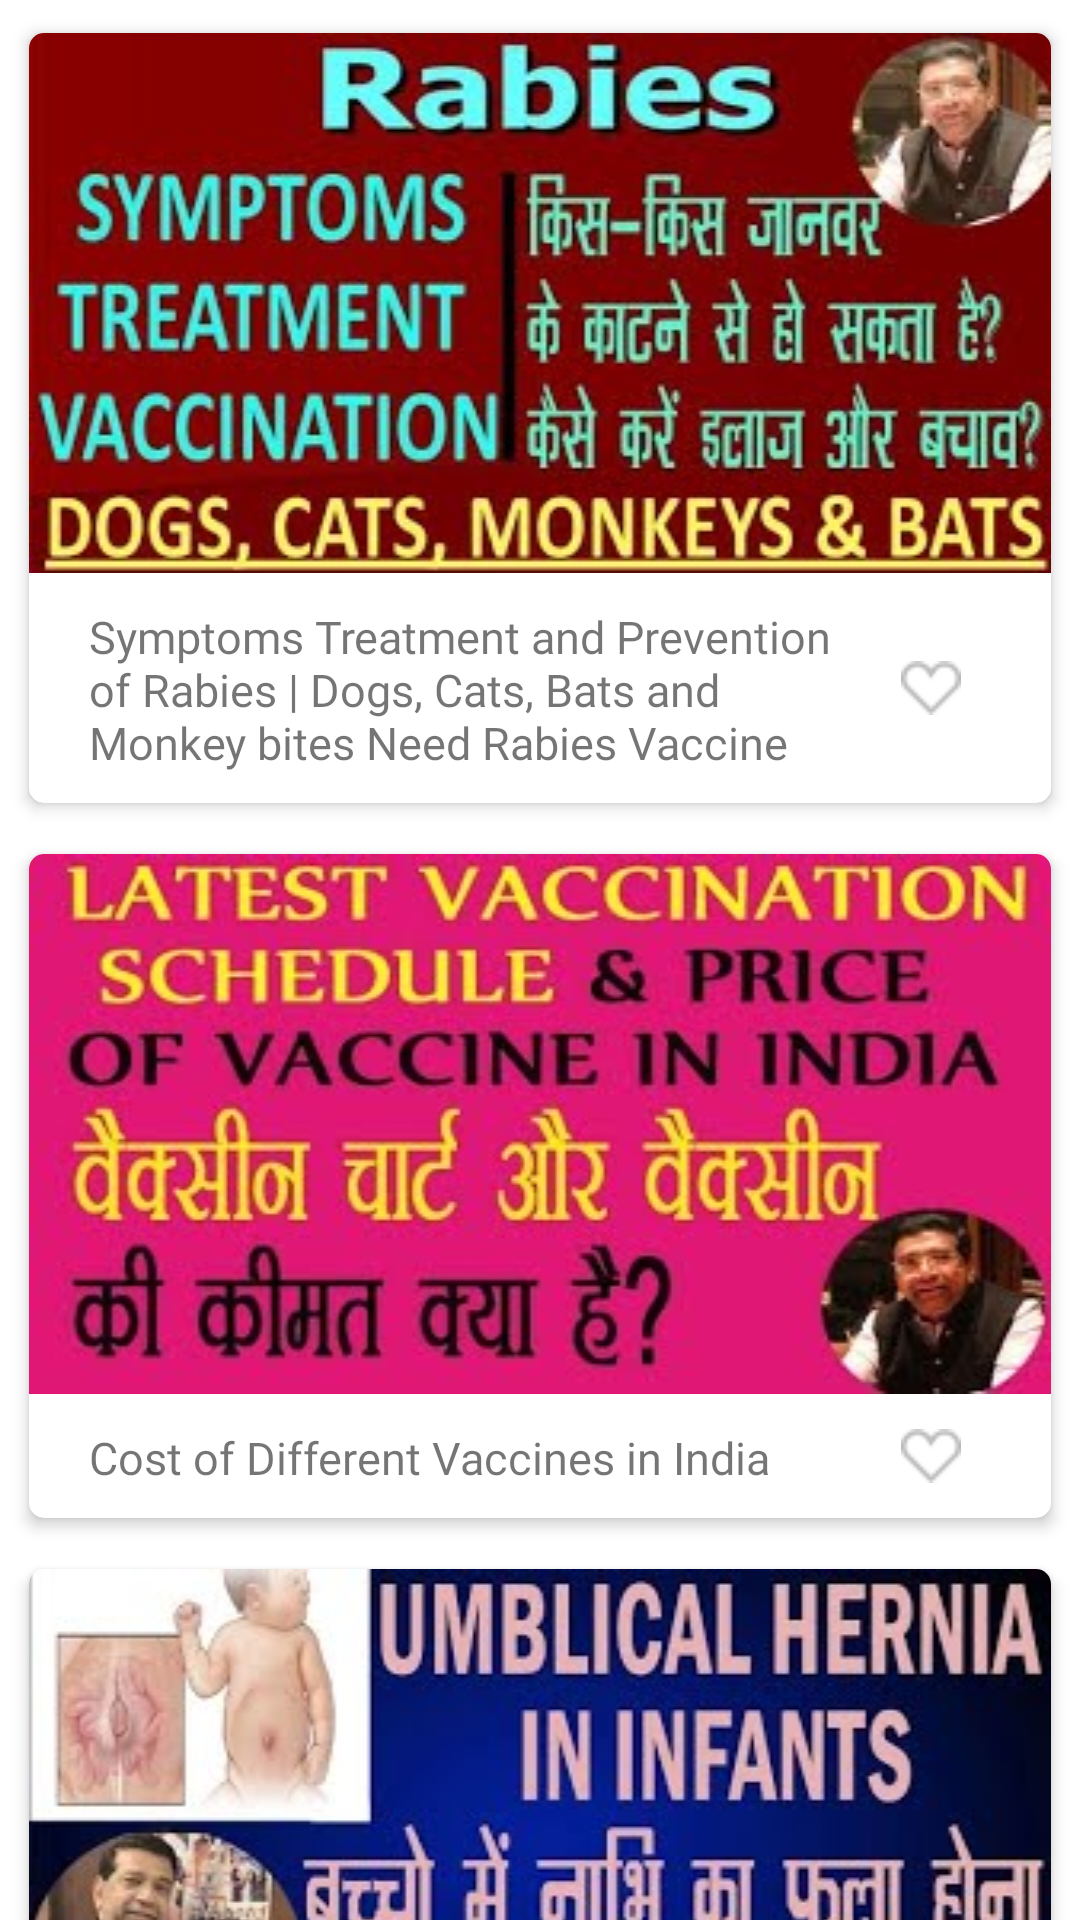

Reconstruct the res/layout file that produces this screen, plus the resources it refers to.
<!-- AndroidManifest.xml: application theme Theme.BegCustomerApp -->
<!-- res/layout/video_list.xml -->
<?xml version="1.0" encoding="utf-8"?>
<androidx.constraintlayout.widget.ConstraintLayout
    xmlns:android="http://schemas.android.com/apk/res/android"
    android:layout_width="match_parent"
    android:layout_height="wrap_content"
    xmlns:app="http://schemas.android.com/apk/res-auto">

    <androidx.cardview.widget.CardView
        android:id="@+id/first"
        android:layout_width="match_parent"
        android:layout_height="wrap_content"
        app:cardElevation="3dp"
        app:cardMaxElevation="3dp"
        app:cardCornerRadius="5dp"
        app:cardUseCompatPadding="true"
        android:layout_margin="5dp"
        app:layout_constraintTop_toTopOf="parent">

        <androidx.constraintlayout.widget.ConstraintLayout
            android:id="@+id/cons"
            android:layout_width="match_parent"
            android:layout_height="wrap_content">


            <ImageView
                android:id="@+id/imageView"
                android:layout_width="match_parent"
                android:layout_height="wrap_content"
                android:minHeight="160dp"
                android:scaleType="fitXY"
                android:src="@drawable/tb1"
                app:layout_constraintTop_toTopOf="parent"
                app:layout_constraintLeft_toLeftOf="parent"/>

            <TextView
                android:id="@+id/video_text"
                android:layout_width="0dp"
                android:layout_height="wrap_content"
                android:textSize="15sp"
                android:fontFamily="@font/sfprof_regular"
                android:layout_marginTop="11dp"
                android:textColor="@color/text_color"
                android:text="Symptoms Treatment and Prevention of Rabies | Dogs, Cats, Bats and Monkey bites Need Rabies Vaccine"
                android:layout_marginBottom="10dp"
                android:layout_marginLeft="20dp"
                android:layout_marginRight="10dp"

                app:layout_constraintBottom_toBottomOf="parent"
                app:layout_constraintStart_toStartOf="parent"
                app:layout_constraintEnd_toStartOf="@+id/like"
                app:layout_constraintStart_toEndOf="@id/like"
                app:layout_constraintTop_toBottomOf="@+id/imageView"/>

            <ImageView
                android:id="@+id/like"
                android:layout_width="20dp"
                android:layout_height="20dp"
                android:src="@drawable/like"
                android:layout_marginRight="30dp"
                app:layout_constraintBottom_toBottomOf="parent"
                app:layout_constraintTop_toBottomOf="@+id/imageView"
                app:layout_constraintRight_toRightOf="parent"/>


        </androidx.constraintlayout.widget.ConstraintLayout>
    </androidx.cardview.widget.CardView>

    <androidx.cardview.widget.CardView
        android:id="@+id/second"
        android:layout_width="match_parent"
        android:layout_height="wrap_content"
        app:cardElevation="3dp"
        app:cardMaxElevation="3dp"
        app:cardCornerRadius="5dp"
        app:cardUseCompatPadding="true"
        android:layout_margin="5dp"
        app:layout_constraintTop_toBottomOf="@id/first">

        <androidx.constraintlayout.widget.ConstraintLayout
            android:id="@+id/cons1"
            android:layout_width="match_parent"
            android:layout_height="wrap_content">


            <ImageView
                android:id="@+id/imageView1"
                android:layout_width="match_parent"
                android:layout_height="wrap_content"
                android:minHeight="160dp"
                android:scaleType="fitXY"
                android:src="@drawable/tb2"
                app:layout_constraintTop_toTopOf="parent"
                app:layout_constraintLeft_toLeftOf="parent"/>

            <TextView
                android:id="@+id/video_text1"
                android:layout_width="0dp"
                android:layout_height="wrap_content"
                android:textSize="15sp"
                android:fontFamily="@font/sfprof_regular"
                android:layout_marginTop="11dp"
                android:textColor="@color/text_color"
                android:text="Cost of Different Vaccines in India"
                android:layout_marginBottom="10dp"
                android:layout_marginLeft="20dp"
                android:layout_marginRight="10dp"

                app:layout_constraintBottom_toBottomOf="parent"
                app:layout_constraintStart_toStartOf="parent"
                app:layout_constraintEnd_toStartOf="@+id/like1"
                app:layout_constraintStart_toEndOf="@id/like1"
                app:layout_constraintTop_toBottomOf="@+id/imageView1"/>

            <ImageView
                android:id="@+id/like1"
                android:layout_width="20dp"
                android:layout_height="20dp"
                android:src="@drawable/like"
                android:layout_marginRight="30dp"
                app:layout_constraintBottom_toBottomOf="parent"
                app:layout_constraintTop_toBottomOf="@+id/imageView1"
                app:layout_constraintRight_toRightOf="parent"/>


        </androidx.constraintlayout.widget.ConstraintLayout>
    </androidx.cardview.widget.CardView>

    <androidx.cardview.widget.CardView
        android:id="@+id/third"
        android:layout_width="match_parent"
        android:layout_height="wrap_content"
        app:cardElevation="3dp"
        app:cardMaxElevation="3dp"
        app:cardCornerRadius="5dp"
        app:cardUseCompatPadding="true"
        android:layout_margin="5dp"
        app:layout_constraintTop_toBottomOf="@id/second">

        <androidx.constraintlayout.widget.ConstraintLayout
            android:id="@+id/cons2"
            android:layout_width="match_parent"
            android:layout_height="wrap_content">


            <ImageView
                android:id="@+id/imageView2"
                android:layout_width="match_parent"
                android:layout_height="wrap_content"
                android:minHeight="160dp"
                android:scaleType="fitXY"
                android:src="@drawable/tb3"
                app:layout_constraintTop_toTopOf="parent"
                app:layout_constraintLeft_toLeftOf="parent"/>

            <TextView
                android:id="@+id/video_text2"
                android:layout_width="0dp"
                android:layout_height="wrap_content"
                android:textSize="15sp"
                android:fontFamily="@font/sfprof_regular"
                android:layout_marginTop="11dp"
                android:textColor="@color/text_color"
                android:text="Umbilical Hernia in Infants"
                android:layout_marginBottom="10dp"
                android:layout_marginLeft="20dp"
                android:layout_marginRight="10dp"

                app:layout_constraintBottom_toBottomOf="parent"
                app:layout_constraintStart_toStartOf="parent"
                app:layout_constraintEnd_toStartOf="@+id/like2"
                app:layout_constraintStart_toEndOf="@id/like2"
                app:layout_constraintTop_toBottomOf="@+id/imageView2"/>

            <ImageView
                android:id="@+id/like2"
                android:layout_width="20dp"
                android:layout_height="20dp"
                android:src="@drawable/like"
                android:layout_marginRight="30dp"
                app:layout_constraintBottom_toBottomOf="parent"
                app:layout_constraintTop_toBottomOf="@+id/imageView2"
                app:layout_constraintRight_toRightOf="parent"/>

        </androidx.constraintlayout.widget.ConstraintLayout>
    </androidx.cardview.widget.CardView>

</androidx.constraintlayout.widget.ConstraintLayout>
<!-- resources referenced by this layout -->
<resources>
  <!-- drawable like: png bitmap (drawable-v24, 482 bytes) -->
  <!-- drawable tb1: jpg bitmap (drawable-v24, 23576 bytes) -->
  <!-- drawable tb2: jpg bitmap (drawable-v24, 18586 bytes) -->
  <!-- drawable tb3: jpg bitmap (drawable-v24, 18980 bytes) -->
  <style name="Theme.BegCustomerApp" parent="Theme.MaterialComponents.DayNight.DarkActionBar">
          
          <item name="colorPrimary">@color/purple_500</item>
          <item name="colorPrimaryVariant">@color/purple_700</item>
          <item name="colorOnPrimary">@color/white</item>
          
          <item name="colorSecondary">@color/teal_200</item>
          <item name="colorSecondaryVariant">@color/teal_700</item>
          <item name="colorOnSecondary">@color/black</item>
          
          <item name="android:statusBarColor" tools:targetApi="l">?attr/colorPrimaryVariant</item>
          
      </style>
  <!-- not gathered from this repository: default colours our renderer supplied (Android Studio template values) -->
  <color name="purple_500">#FF6200EE</color>
  <color name="purple_700">#FF3700B3</color>
  <color name="teal_200">#FF03DAC5</color>
  <color name="teal_700">#FF018786</color>
  <color name="black">#FF000000</color>
  <color name="white">#FFFFFFFF</color>
</resources>
